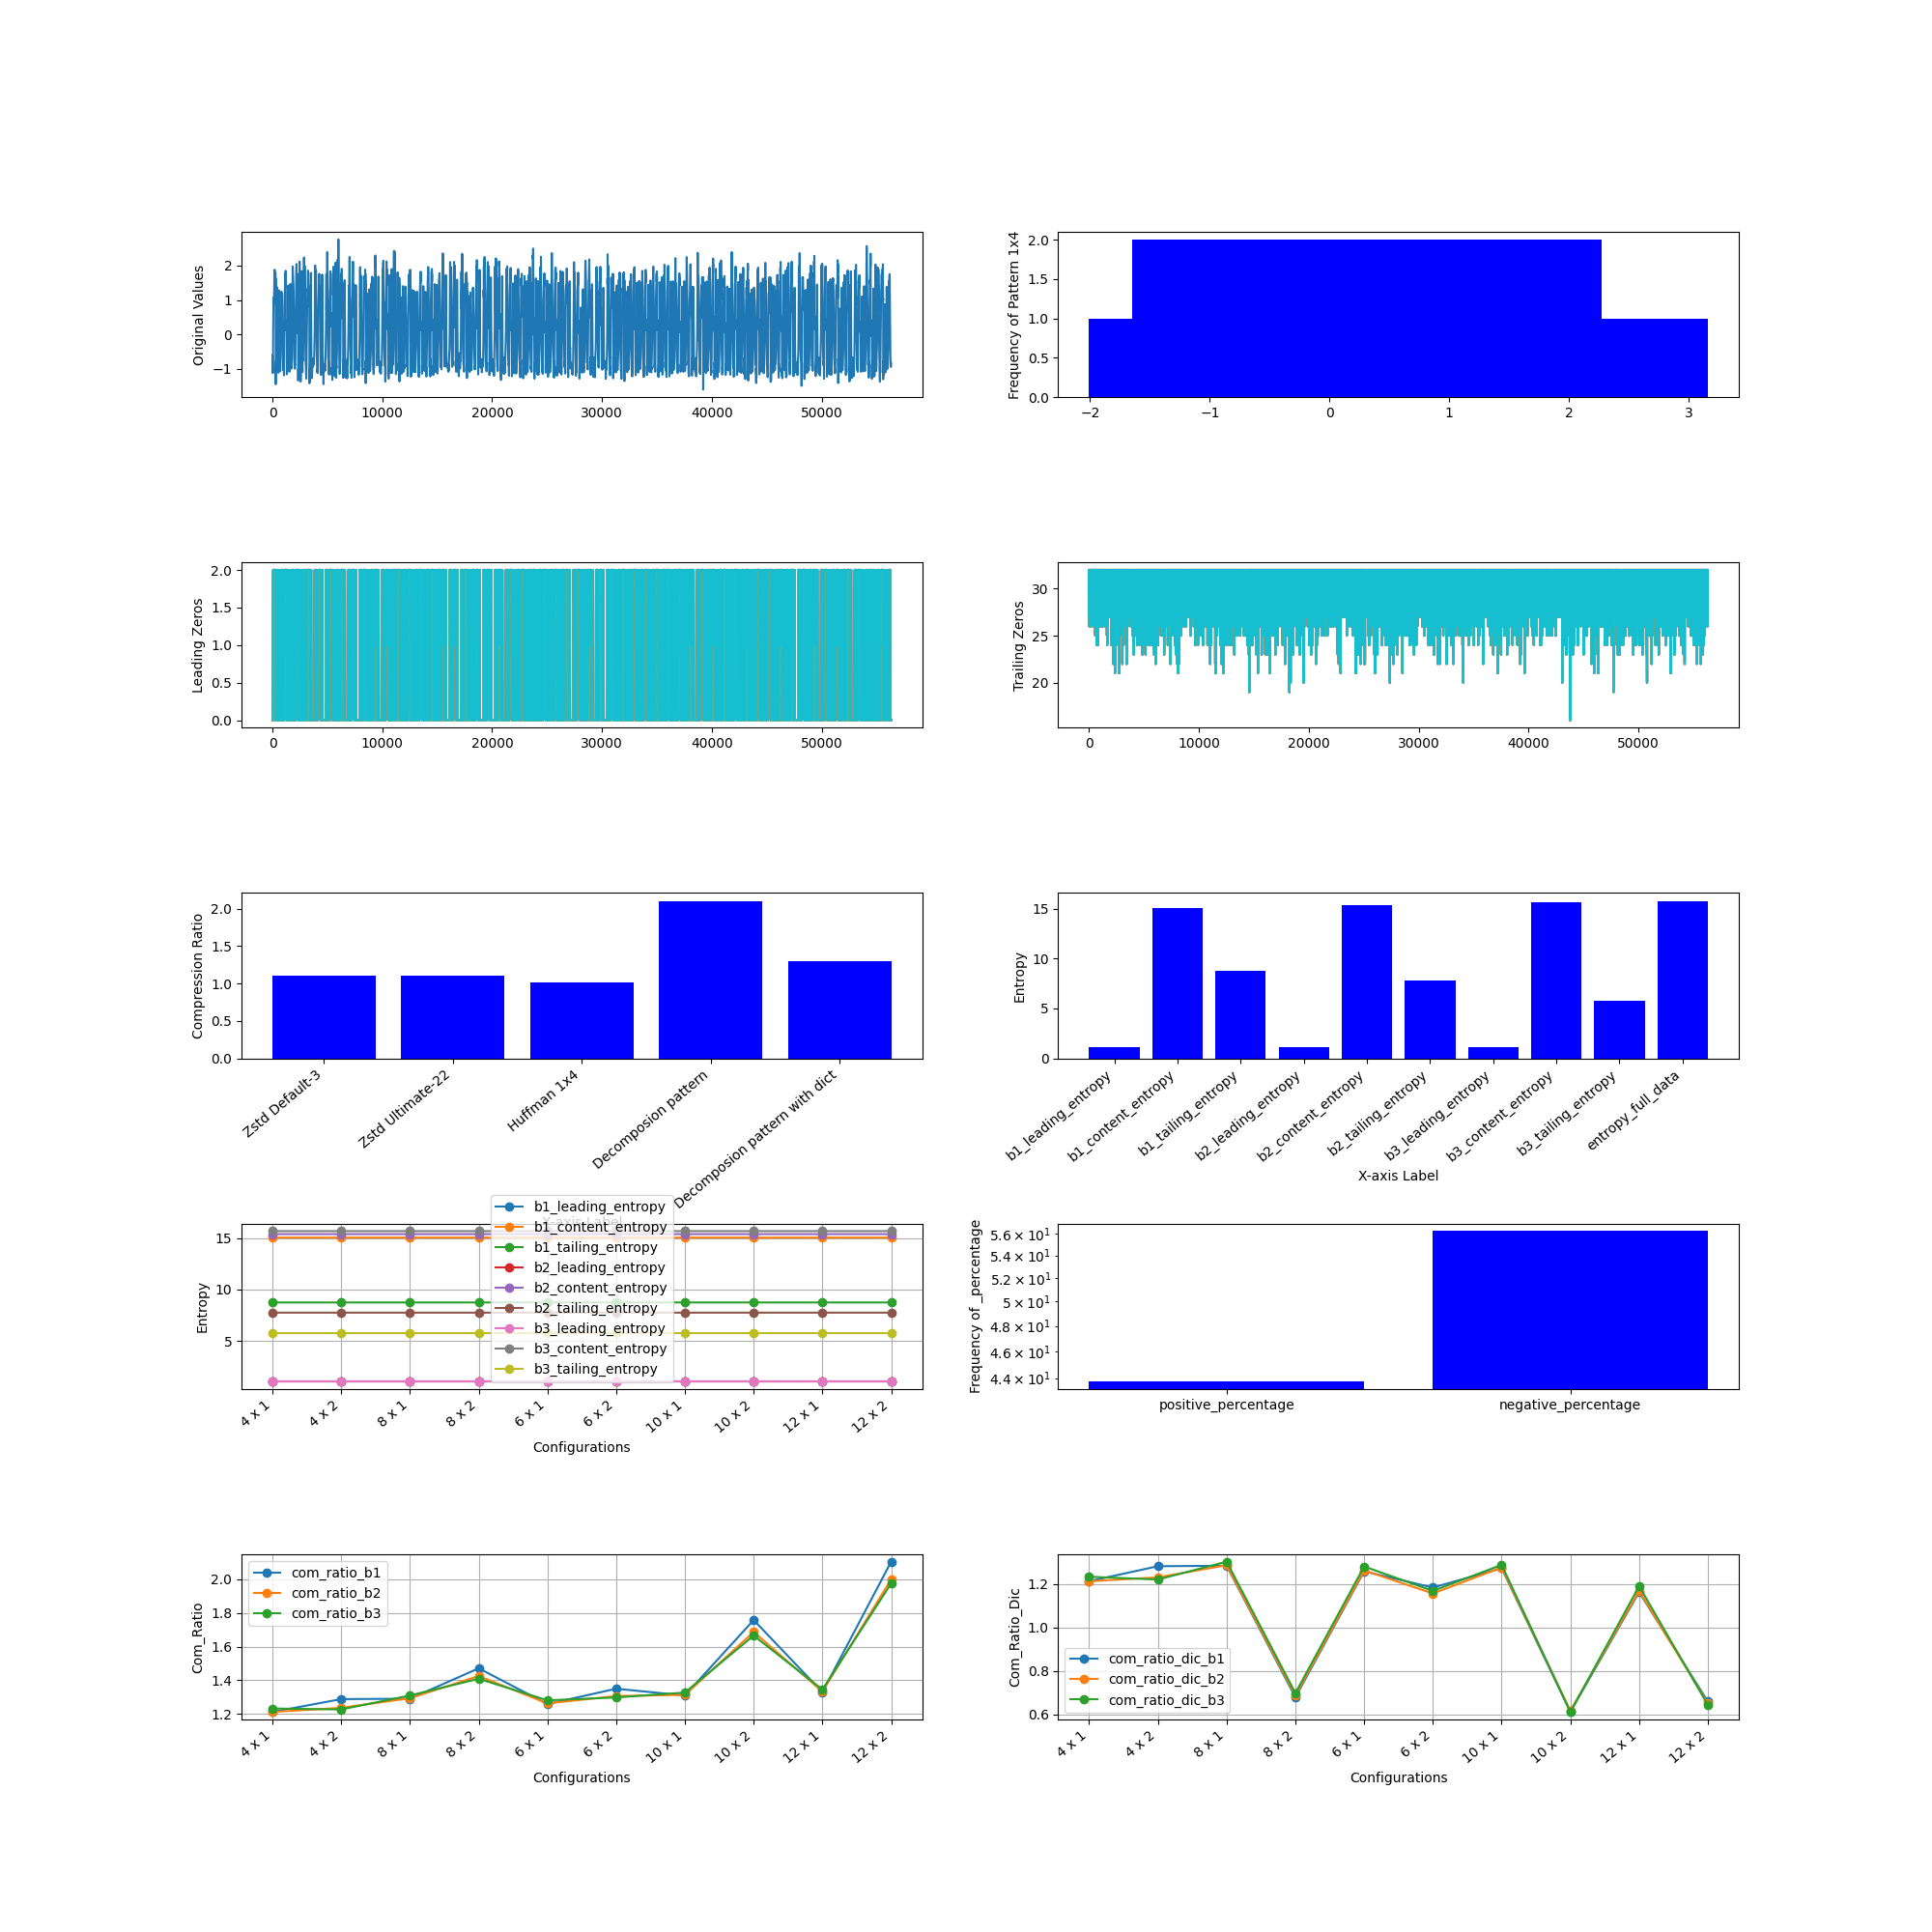

Data behind this chart, as committed beside it:
, M, N, Original Size (bits), b1_leading_compressed_size, b1_leading_encoded_size, b1_leading_dic_size_bits, b1_leading_entropy, b2_leading_compressed_size, b2_leading_encoded_size, b2_leading_dic_size_bits, b2_leading_entropy, b3_leading_compressed_size, b3_leading_encoded_size, b3_leading_dic_size_bits, b3_leading_entropy, b1_content_compressed_size, b1_content_encoded_size, b1_content_dic_size_bits, b1_content_entropy, b2_content_compressed_size, b2_content_encoded_size, b2_content_dic_size_bits, b2_content_entropy
0, 4, 1, 1802240, 37844, 37744, 100, 1.078, 64442, 64320, 122, 1.078, 93714, 93591, 123, 1.078, 548067, 547939, 128, 15.04, 465139, 465010, 129, 15.38
1, 4, 2, 1802240, 22647, 22421, 226, 1.078, 52145, 51770, 375, 1.078, 95116, 94590, 526, 1.078, 479592, 475243, 4349, 15.04, 404979, 400550, 4429, 15.38
2, 8, 1, 1802240, 20740, 20318, 422, 1.078, 34747, 34093, 654, 1.078, 50143, 49493, 650, 1.078, 479173, 474941, 4232, 15.04, 405846, 401581, 4265, 15.38
3, 8, 2, 1802240, 13788, 12851, 937, 1.078, 29598, 28102, 1496, 1.078, 52223, 50017, 2206, 1.078, 645850, 362751, 283099, 15.04, 525270, 303850, 221420, 15.38
4, 6, 1, 1802240, 26403, 26097, 306, 1.078, 44427, 44055, 372, 1.078, 64417, 64039, 378, 1.078, 505243, 504443, 800, 15.04, 426210, 425405, 805, 15.38
5, 6, 2, 1802240, 16635, 15993, 642, 1.078, 36921, 35961, 960, 1.078, 66200, 64868, 1332, 1.078, 513214, 419391, 93823, 15.04, 435676, 351503, 84173, 15.38
6, 10, 1, 1802240, 17853, 17075, 778, 1.078, 29292, 28207, 1085, 1.078, 41915, 40834, 1081, 1.078, 479022, 457687, 21335, 15.04, 407567, 386078, 21489, 15.38
7, 10, 2, 1802240, 12685, 11098, 1587, 1.078, 25942, 23551, 2391, 1.078, 44733, 41320, 3413, 1.078, 712022, 316178, 395844, 15.04, 573785, 266498, 307287, 15.38
8, 12, 1, 1802240, 15767, 14756, 1011, 1.078, 25489, 24124, 1365, 1.078, 36241, 34867, 1374, 1.078, 540762, 441103, 99659, 15.04, 467318, 371526, 95792, 15.38
9, 12, 2, 1802240, 11874, 9760, 2114, 1.078, 23432, 20310, 3122, 1.078, 39768, 35294, 4474, 1.078, 713760, 274453, 439307, 15.04, 585905, 233266, 352639, 15.38
